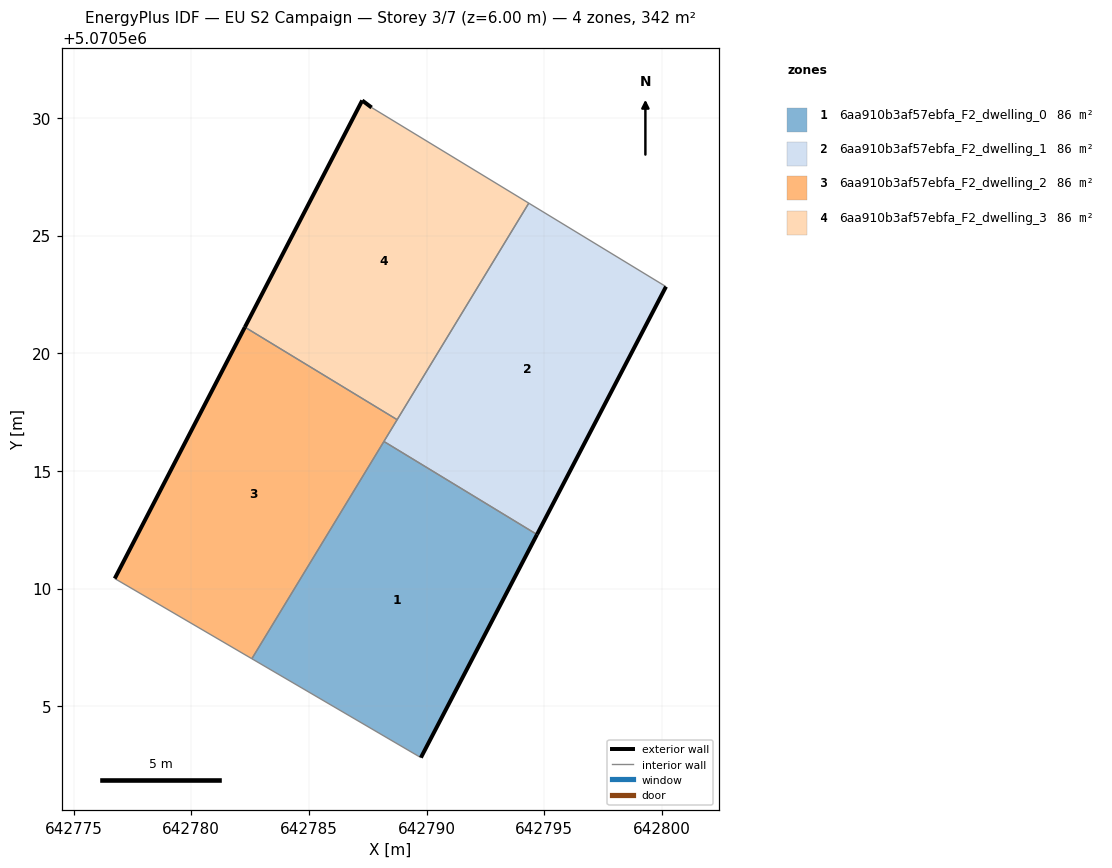
=== STOREY PLAN SPEC (per zone: floor XY polygon, exterior-wall plan segments, windows/doors) ===
zone 1: 6aa910b3af57ebfa_F2_dwelling_0  (85.5 m²)
  floor: (642789.76, 5070502.82) (642794.69, 5070512.30) (642788.18, 5070516.25) (642782.57, 5070507.02)
  exterior wall: (642794.69, 5070512.30) – (642789.76, 5070502.82)  [10.7 m]
  interior walls: 3
zone 2: 6aa910b3af57ebfa_F2_dwelling_1  (85.5 m²)
  floor: (642794.69, 5070512.30) (642800.17, 5070522.83) (642794.34, 5070526.38) (642788.18, 5070516.25)
  exterior wall: (642800.17, 5070522.83) – (642794.69, 5070512.30)  [11.9 m]
  interior walls: 4
zone 3: 6aa910b3af57ebfa_F2_dwelling_2  (85.5 m²)
  floor: (642782.57, 5070507.02) (642788.75, 5070517.18) (642782.28, 5070521.11) (642776.75, 5070510.43)
  exterior wall: (642776.75, 5070510.43) – (642782.28, 5070521.11)  [12.0 m]
  interior walls: 4
zone 4: 6aa910b3af57ebfa_F2_dwelling_3  (85.5 m²)
  floor: (642788.75, 5070517.18) (642794.34, 5070526.38) (642787.66, 5070530.44) (642787.26, 5070530.74) (642782.28, 5070521.11)
  exterior wall: (642782.28, 5070521.11) – (642787.26, 5070530.74)  [10.8 m]
  exterior wall: (642787.26, 5070530.74) – (642787.66, 5070530.44)  [0.5 m]
  interior walls: 3

=== DERIVED (storey summary) ===
Building: EU S2 Campaign
Storey: 3 of 7  (floor level z = 6.00 m)
Storey gross floor area: 342.1 m²
Zones on this storey: 4
  - 6aa910b3af57ebfa_F2_dwelling_0: floor 85.5 m²; exterior wall 10.7 m (32.1 m²); WWR 0.0%
  - 6aa910b3af57ebfa_F2_dwelling_1: floor 85.5 m²; exterior wall 11.9 m (35.6 m²); WWR 0.0%
  - 6aa910b3af57ebfa_F2_dwelling_2: floor 85.5 m²; exterior wall 12.0 m (36.1 m²); WWR 0.0%
  - 6aa910b3af57ebfa_F2_dwelling_3: floor 85.5 m²; exterior wall 11.3 m (34.0 m²); WWR 0.0%
Zone adjacency (shared interzone walls):
  - 6aa910b3af57ebfa_F2_dwelling_0 ↔ 6aa910b3af57ebfa_F2_dwelling_1
  - 6aa910b3af57ebfa_F2_dwelling_0 ↔ 6aa910b3af57ebfa_F2_dwelling_2
  - 6aa910b3af57ebfa_F2_dwelling_1 ↔ 6aa910b3af57ebfa_F2_dwelling_2
  - 6aa910b3af57ebfa_F2_dwelling_1 ↔ 6aa910b3af57ebfa_F2_dwelling_3
  - 6aa910b3af57ebfa_F2_dwelling_2 ↔ 6aa910b3af57ebfa_F2_dwelling_3